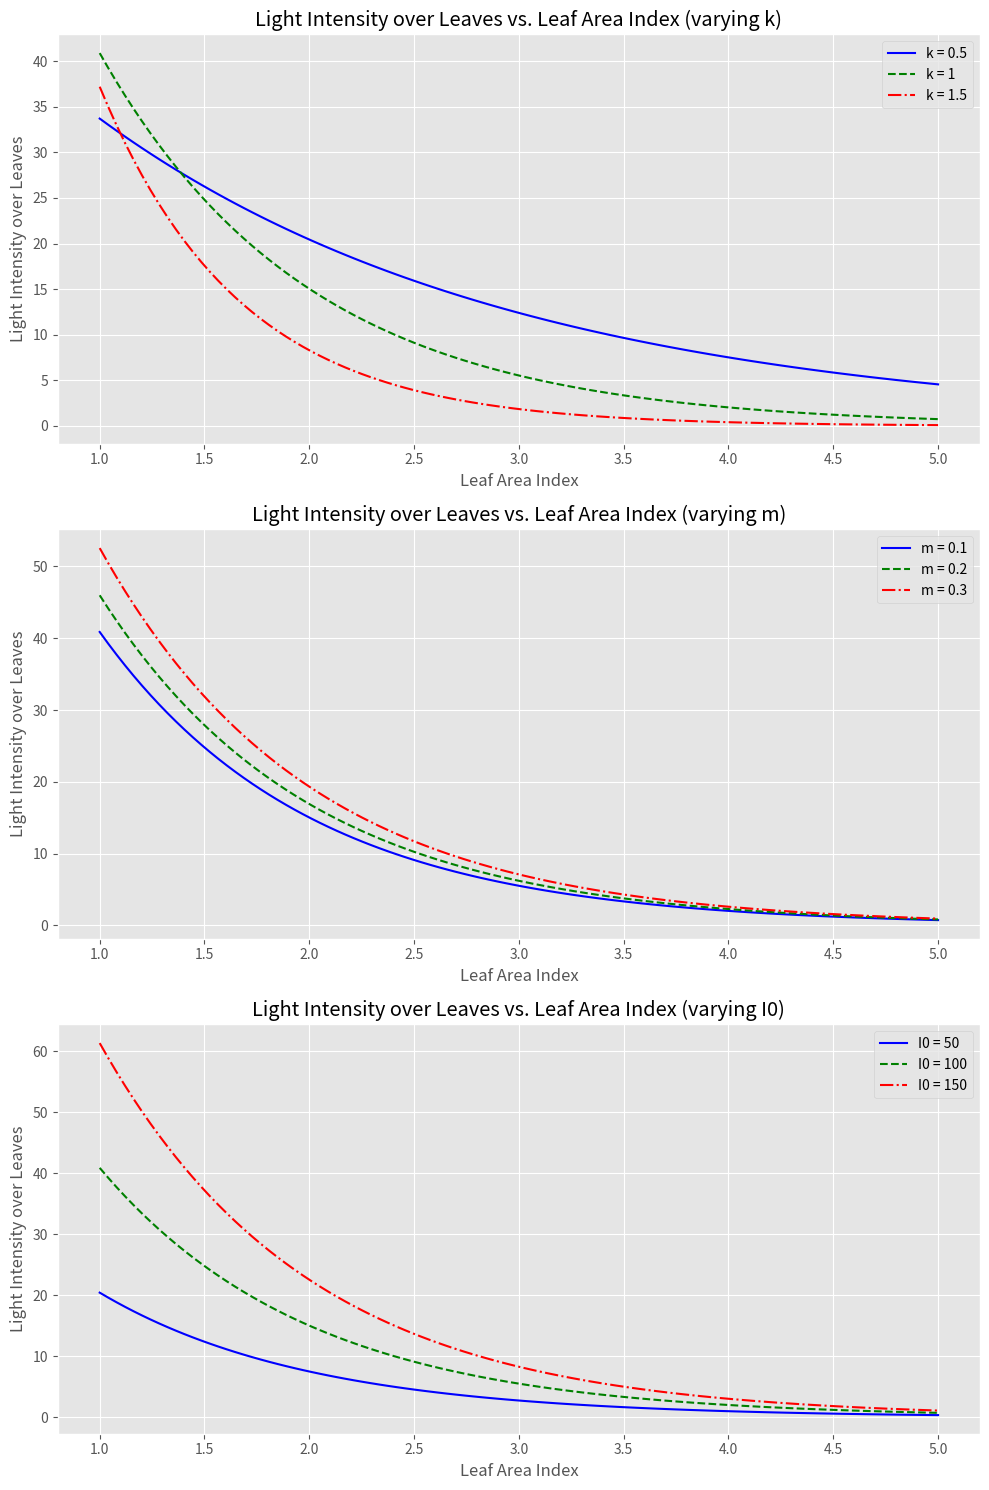

Write the Python code that produced this figure. (Note: this script raises an exception after producing the figure.)
# -*- coding: utf-8 -*-
"""
FTE34806 - Modelling of Biobased Production Systems
MSc Biosystems Engineering, WUR
Tutorial: Grass growth model analysis.
1. Light intensity over leaves.
"""
import numpy as np
import matplotlib.pyplot as plt

### 1. Light intensity over leaves
def f_Il(k, m, l, I0=100):
    return I0 * (k / (1 - m)) * np.exp(-k * l)

# Define an array with sensible values of leaf area index (l)
l = np.linspace(1, 5, 100)

# Light Intensity vs. Leaf Area Index with varying k
Il_k1 = f_Il(0.5, 0.1, l)
Il_k2 = f_Il(1, 0.1, l)
Il_k3 = f_Il(1.5, 0.1, l)

# Light Intensity vs. Leaf Area Index with varying m
Il_m1 = f_Il(1, 0.1, l)
Il_m2 = f_Il(1, 0.2, l)
Il_m3 = f_Il(1, 0.3, l)

# Light Intensity vs. Leaf Area Index with varying I0
Il_I01 = f_Il(1, 0.1, l, 50)
Il_I02 = f_Il(1, 0.1, l, 100)
Il_I03 = f_Il(1, 0.1, l, 150)

plt.style.use('ggplot')

fig, axs = plt.subplots(3, 1, figsize=(10, 15))

# 1) Il vs. l, with three test values for k
axs[0].plot(l, Il_k1, label='k = 0.5', linestyle='-', color='blue')
axs[0].plot(l, Il_k2, label='k = 1', linestyle='--', color='green')
axs[0].plot(l, Il_k3, label='k = 1.5', linestyle='-.', color='red')
axs[0].set_xlabel('Leaf Area Index')
axs[0].set_ylabel('Light Intensity over Leaves')
axs[0].set_title('Light Intensity over Leaves vs. Leaf Area Index (varying k)')
axs[0].legend()
axs[0].grid(True)

# 2) Il vs. l, with three test values for m
axs[1].plot(l, Il_m1, label='m = 0.1', linestyle='-', color='blue')
axs[1].plot(l, Il_m2, label='m = 0.2', linestyle='--', color='green')
axs[1].plot(l, Il_m3, label='m = 0.3', linestyle='-.', color='red')
axs[1].set_xlabel('Leaf Area Index')
axs[1].set_ylabel('Light Intensity over Leaves')
axs[1].set_title('Light Intensity over Leaves vs. Leaf Area Index (varying m)')
axs[1].legend()
axs[1].grid(True)

# 3) Il vs. l, with three test values for I0
axs[2].plot(l, Il_I01, label='I0 = 50', linestyle='-', color='blue')
axs[2].plot(l, Il_I02, label='I0 = 100', linestyle='--', color='green')
axs[2].plot(l, Il_I03, label='I0 = 150', linestyle='-.', color='red')
axs[2].set_xlabel('Leaf Area Index')
axs[2].set_ylabel('Light Intensity over Leaves')
axs[2].set_title('Light Intensity over Leaves vs. Leaf Area Index (varying I0)')
axs[2].legend()
axs[2].grid(True)

plt.tight_layout()
plt.savefig('data/grass_growth_analysis.png')
plt.show()
